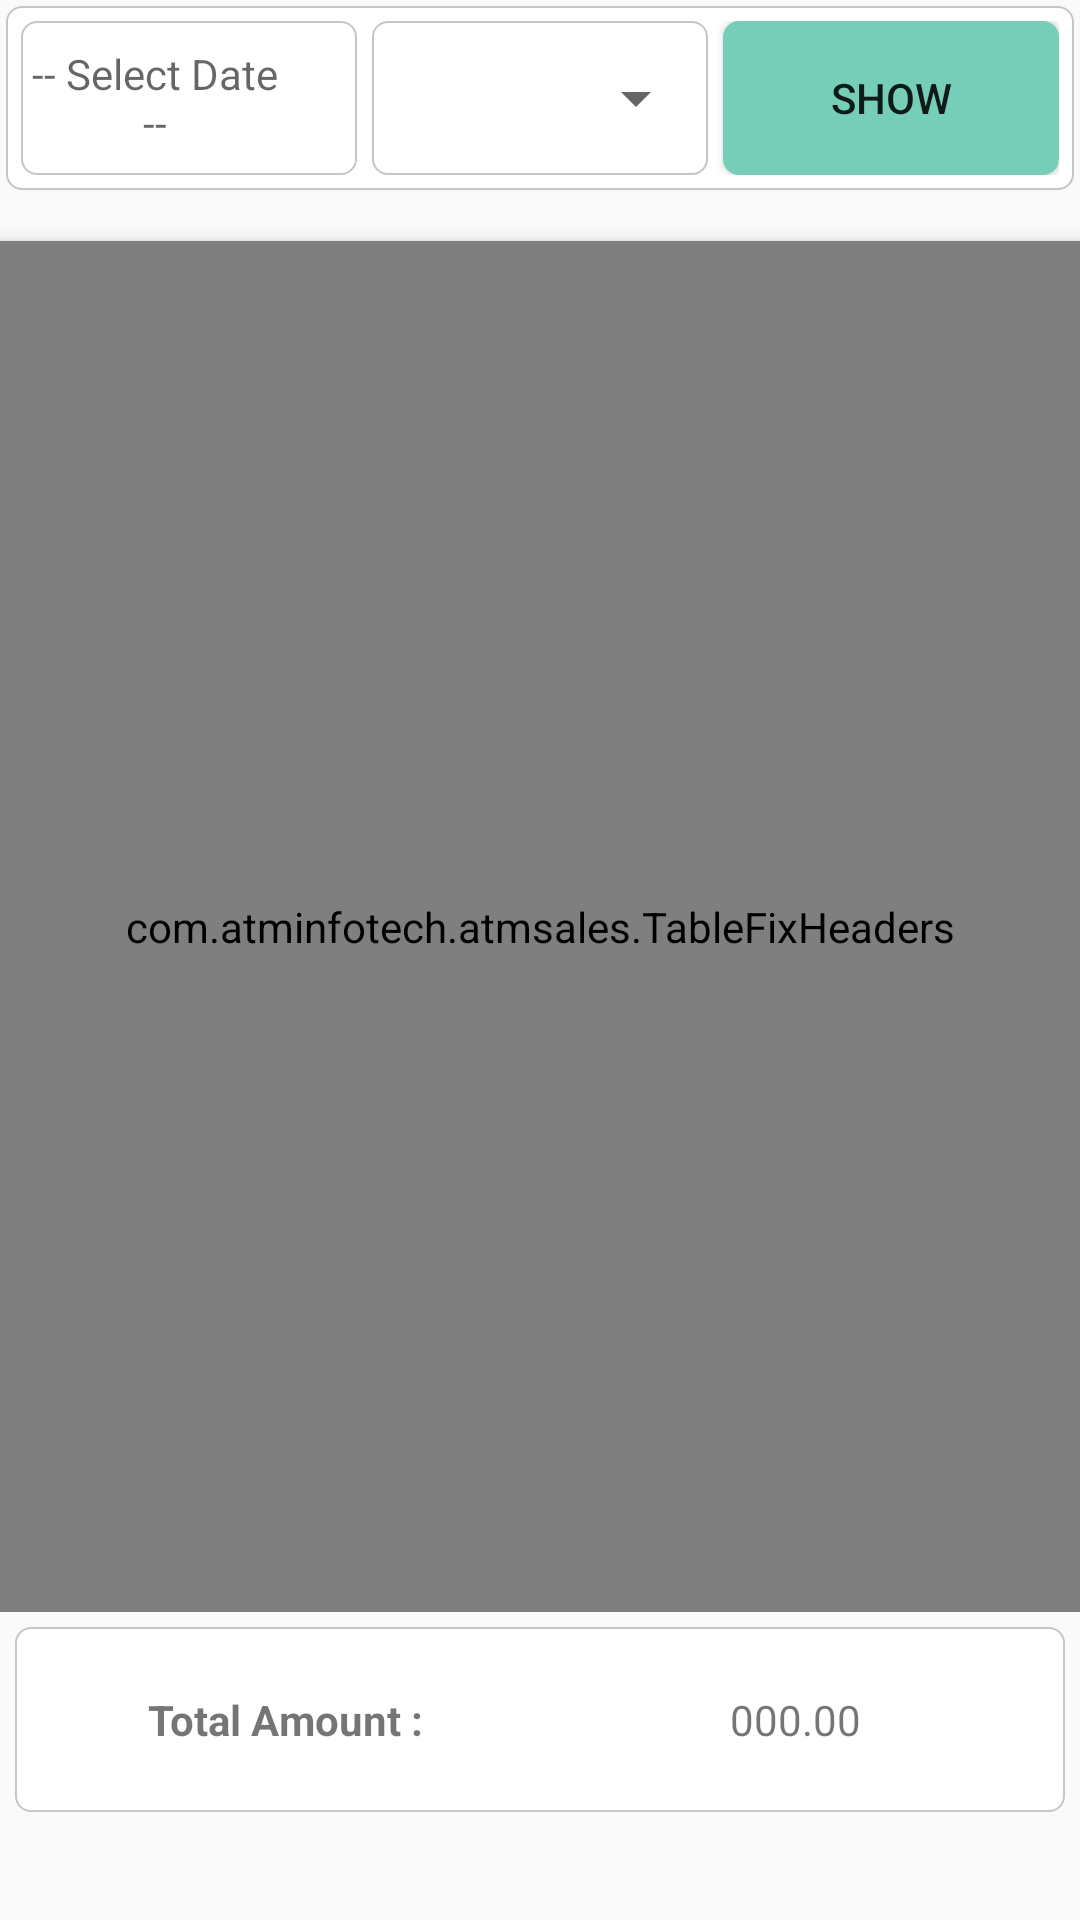

Write the Android layout XML for this screen, with the resource values it uses.
<!-- AndroidManifest.xml: application theme AppTheme -->
<!-- res/layout/activity_purchase.xml -->
<?xml version="1.0" encoding="utf-8"?>
<RelativeLayout xmlns:android="http://schemas.android.com/apk/res/android"
    xmlns:tools="http://schemas.android.com/tools"
    android:layout_width="match_parent"
    android:layout_height="match_parent"
    tools:context="com.atminfotech.atmsales.Purchase">

    <LinearLayout
        android:layout_width="match_parent"
        android:layout_height="match_parent"
        android:layout_alignParentLeft="true"
        android:layout_alignParentStart="true"
        android:layout_alignParentTop="true"
        android:orientation="vertical"
        android:weightSum="2">


        <LinearLayout
            android:layout_width="match_parent"
            android:layout_height="0dp"
            android:layout_margin="2dp"
            android:layout_weight="0.2"
            android:background="@drawable/searchborder"
            android:padding="5dp"
            android:weightSum="3">

            <LinearLayout
                android:layout_width="0dp"
                android:layout_height="match_parent"
                android:layout_marginRight="5dp"
                android:layout_weight="1"
                android:background="@drawable/searchborder"
                android:weightSum="2">

                <TextView


                    android:id="@+id/datetoday"
                    android:layout_width="0dp"
                    android:layout_height="match_parent"
                    android:layout_weight="1.6"
                    android:drawableTint="#000"
                    android:gravity="center"
                    android:hint="-- Select Date --"
                    android:textAlignment="center" />

                <ImageView
                    android:layout_width="0dp"
                    android:layout_height="match_parent"
                    android:layout_weight="0.4"
                    android:padding="2dp"
                    android:src="@drawable/ic_drop_down"
                    android:tint="#000" />
            </LinearLayout>

            <LinearLayout
                android:layout_width="0dp"
                android:layout_height="match_parent"
                android:layout_weight="1"
                android:background="@drawable/searchborder">

                <Spinner
                    android:id="@+id/cityspinner"
                    android:layout_width="match_parent"
                    android:layout_height="match_parent"></Spinner>

            </LinearLayout>

            <Button
                android:id="@+id/search"
                android:layout_width="0dp"
                android:layout_height="match_parent"
                android:layout_marginLeft="5dp"
                android:layout_weight="1"
                android:background="@drawable/searchborder"
                android:backgroundTint="@color/colorPrimary"
                android:text="Show" />
        </LinearLayout>

        <LinearLayout

            android:layout_width="match_parent"
            android:layout_height="0dp"
            android:layout_marginTop="10dp"
            android:layout_weight="1.5">

            <FrameLayout
                android:layout_width="match_parent"
                android:layout_height="match_parent">

                <TextView
                    android:id="@+id/hintetext"
                    android:layout_width="match_parent"
                    android:layout_height="match_parent"
                    android:gravity="center"
                    android:text="There is no data Available.
  Please Select Another date." />

                <com.atminfotech.atmsales.TableFixHeaders
                    android:id="@+id/table"
                    android:layout_width="match_parent"
                    android:layout_height="match_parent"
                    android:layout_marginTop="5dp"
                    android:elevation="4dp"
                    android:scrollbars="horizontal|vertical" />

            </FrameLayout>

        </LinearLayout>

        <LinearLayout
            android:layout_width="match_parent"
            android:layout_height="0dp"
            android:layout_margin="5dp"
            android:layout_weight="0.2"
            android:background="@drawable/searchborder"
            android:weightSum="2">

            <LinearLayout
                android:layout_width="0dp"
                android:layout_height="match_parent"
                android:layout_margin="5dp"
                android:layout_weight="2"
                android:orientation="horizontal"
                android:weightSum="2">

                <TextView
                    android:layout_width="0dp"
                    android:layout_height="match_parent"
                    android:layout_weight="1"
                    android:gravity="center"
                    android:text="Total Amount :"
                    android:textStyle="bold" />

                <TextView
                    android:id="@+id/tamount"
                    android:layout_width="0dp"
                    android:layout_height="match_parent"
                    android:layout_weight="1"
                    android:gravity="center"
                    android:text="000.00" />
            </LinearLayout>

        </LinearLayout>

    </LinearLayout>

</RelativeLayout>
<!-- resources referenced by this layout -->
<resources>
  <color name="colorPrimary">#76ceb8</color>
  <!-- drawable searchborder (drawable) -->
  <?xml version="1.0" encoding="utf-8"?>
  <selector xmlns:android="http://schemas.android.com/apk/res/android">
      <item>
          <shape android:shape="rectangle">
              <solid android:color="#ffffff" />
              <stroke
                  android:color="#c7c5c5"
  
                  android:width="0.5dp">
  
              </stroke>
              
              <corners android:radius="5dp"/>
          </shape>
      </item>
  </selector>
  <style name="AppTheme" parent="Theme.AppCompat.Light.DarkActionBar">
          
          <item name="colorPrimary">@color/colorPrimary</item>
          <item name="colorPrimaryDark">@color/colorPrimaryDark</item>
          <item name="colorAccent">@color/colorAccent</item>
      </style>
  <color name="colorPrimaryDark">#174e1b</color>
  <color name="colorAccent">#FF4081</color>
</resources>
